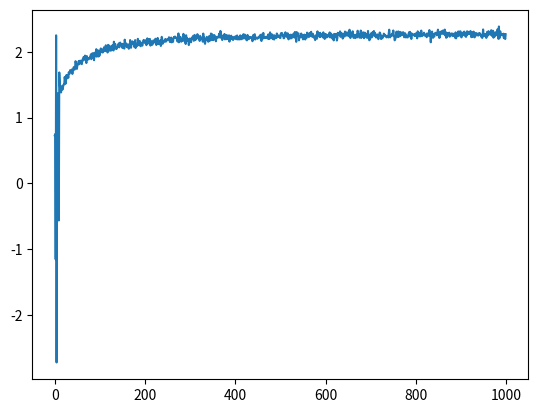

The script that saved this image:
import numpy as np

#######################################
# Test Bed from Sutton and Barto book #
#######################################

class EnvRunner:
    def __init__(self):
        self.qstara = [0]*10
        for i in range(10):
            self.qstara[i] = np.random.standard_normal()

    def play(self, arm):
        return np.random.normal(self.qstara[arm], 1)

##########################################
# Here we have a simple greedy algorithm #
##########################################

class GreedyAlg: # that s the worst alg i ve ever seen :joy:
    def __init__(self, k, arms):
        self.env = EnvRunner()
        self.k = k
        self.arms = arms
        self.Q = [0]*arms
        self.N = [0]*arms
        self.R = [0]*k
        self.results = []

    def play(self):
        for t in range(1000):
            for i in range(self.k):
                arm = np.argmax(self.Q)
                self.R[i] = self.env.play(arm)
                self.N[arm] += 1
                self.Q[arm] = self.Q[arm] + (1/self.N[arm])*(self.R[i] - self.Q[arm])

                self.results.append(self.R)
                self.Q = [0]*self.arms
                self.N = [0]*self.arms
                self.R = [0]*self.k

                if t%100==0:
                    print(f"{t}th iteration")

        return self.results

#############################################
# And now, let's code an e-greedy algorithm #
#############################################

class EGreedyAlg:
    def __init__(self, epsilon, k, arms):
        self.epsilon = epsilon
        self.env = EnvRunner()
        self.k = k
        self.arms = arms
        self.Q = [0]*arms
        self.N = [0]*arms
        self.R = [0]*k
        self.results = []

    def play(self):
        for t in range(1000):
            for i in range(self.k):
                if np.random.random() < self.epsilon:
                    arm = np.random.randint(self.arms)
                else:
                    arm = np.argmax(self.Q)
                self.R[i] = self.env.play(arm)
                self.N[arm] += 1
                self.Q[arm] = self.Q[arm] + (1/self.N[arm])*(self.R[i] - self.Q[arm])

                self.results.append(self.R)
                self.Q = [0]*self.arms
                self.N = [0]*self.arms
                self.R = [0]*self.k

                if t%100==0:
                    print(f"{t}th iteration")

        return self.results


####################
# U.C.B. algorithm #
####################

class UCBAlg:
    def __init__(self, c, k, arms):
        self.c = c
        self.env = EnvRunner()
        self.k = k
        self.arms = arms
        self.Q = [0]*arms
        self.N = [0]*arms
        self.R = [0]*k
        self.results = []

    def play(self):
        for t in range(1000):
            for i in range(self.k):
                arm = np.argmax(self.Q + self.c*np.sqrt(np.log(i+1)/self.N))
                self.R[i] = self.env.play(arm)
                self.N[arm] += 1
                self.Q[arm] = self.Q[arm] + (1/self.N[arm])*(self.R[i] - self.Q[arm])

            self.results.append(self.R)
            self.Q = [0]*self.arms
            self.N = [0]*self.arms
            self.R = [0]*self.k

            if t%100==0:
                print(f"{t}th iteration")

        return self.results



########
# test #
########

import matplotlib.pyplot as plt

#alg = GreedyAlg(k=1000, arms=10)
#alg = EGreedyAlg(epsilon=0.1, k=1000, arms=10)
alg = UCBAlg(c=2, k=1000, arms=10)

results = alg.play()

fin = []
for i in range(len(results[0])):
    tmp = 0
    for j in range(len(results)):
        tmp += results[j][i]
    fin.append(tmp/len(results))


plt.plot(fin)
plt.show()
